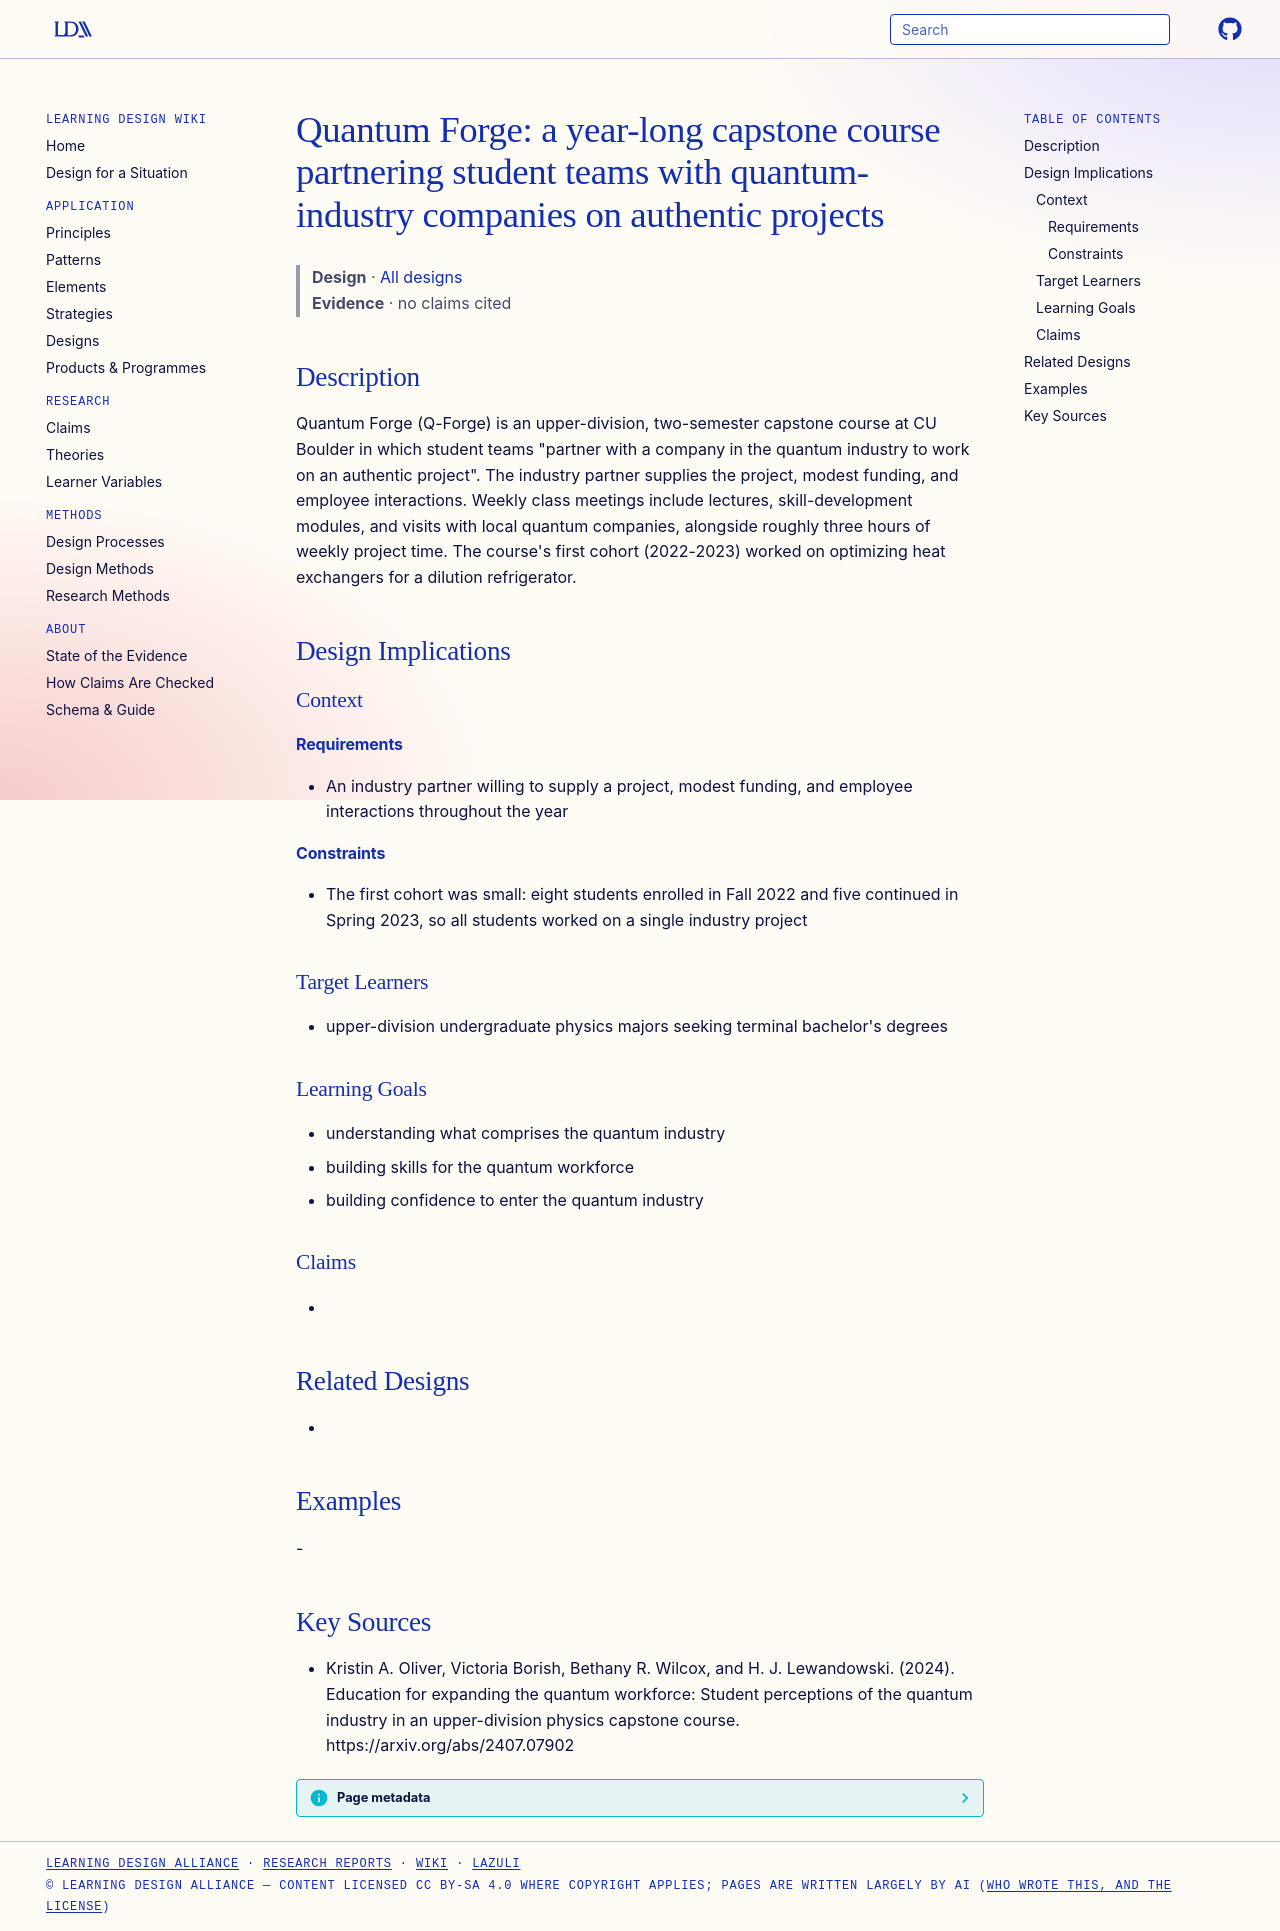

repository: Learning-Design-Alliance/learning-wiki · page: designs/quantum-forge-industry-capstone-course/index.html · generator: mkdocs

---
type: design
id: quantum-forge-industry-capstone-course
title: "Quantum Forge: a year-long capstone course partnering student teams with quantum-industry companies on authentic projects"
description: "Quantum Forge (Q-Forge) is an upper-division, two-semester capstone course at CU Boulder in which student teams \"partner with a company in the quantum industry to work on an authentic project\"."
status: review
generated:
  by: "process:settle-candidates"
  at: 2026-11-20
sources:
  - id: kristin-a-oliver-2024
    resource: "https://arxiv.org/abs/2407.07902"
    title: "Kristin A. Oliver, Victoria Borish, Bethany R. Wilcox, and H. J. Lewandowski. (2024). Education for expanding the quantum workforce: Student perceptions of the quantum industry in an upper-division physics capstone course. https://arxiv.org/abs/2407.07902"
    author: Kristin A. Oliver, Victoria Borish, Bethany R. Wilcox, and H. J. Lewandowski
---

# Quantum Forge: a year-long capstone course partnering student teams with quantum-industry companies on authentic projects

> **Design** · [All designs](index.md)
> **Evidence** · no claims cited

## Description
Quantum Forge (Q-Forge) is an upper-division, two-semester capstone course at CU Boulder in which student teams "partner with a company in the quantum industry to work on an authentic project". The industry partner supplies the project, modest funding, and employee interactions. Weekly class meetings include lectures, skill-development modules, and visits with local quantum companies, alongside roughly three hours of weekly project time. The course's first cohort (2022-2023) worked on optimizing heat exchangers for a dilution refrigerator.

## Design Implications

### Context
#### Requirements
- An industry partner willing to supply a project, modest funding, and employee interactions throughout the year
#### Constraints
- The first cohort was small: eight students enrolled in Fall 2022 and five continued in Spring 2023, so all students worked on a single industry project

### Target Learners
- upper-division undergraduate physics majors seeking terminal bachelor's degrees

### Learning Goals
- understanding what comprises the quantum industry
- building skills for the quantum workforce
- building confidence to enter the quantum industry

### Claims
- 

## Related Designs
- 

## Examples
-

## Key Sources
- Kristin A. Oliver, Victoria Borish, Bethany R. Wilcox, and H. J. Lewandowski. (2024). Education for expanding the quantum workforce: Student perceptions of the quantum industry in an upper-division physics capstone course. https://arxiv.org/abs/2407.07902
